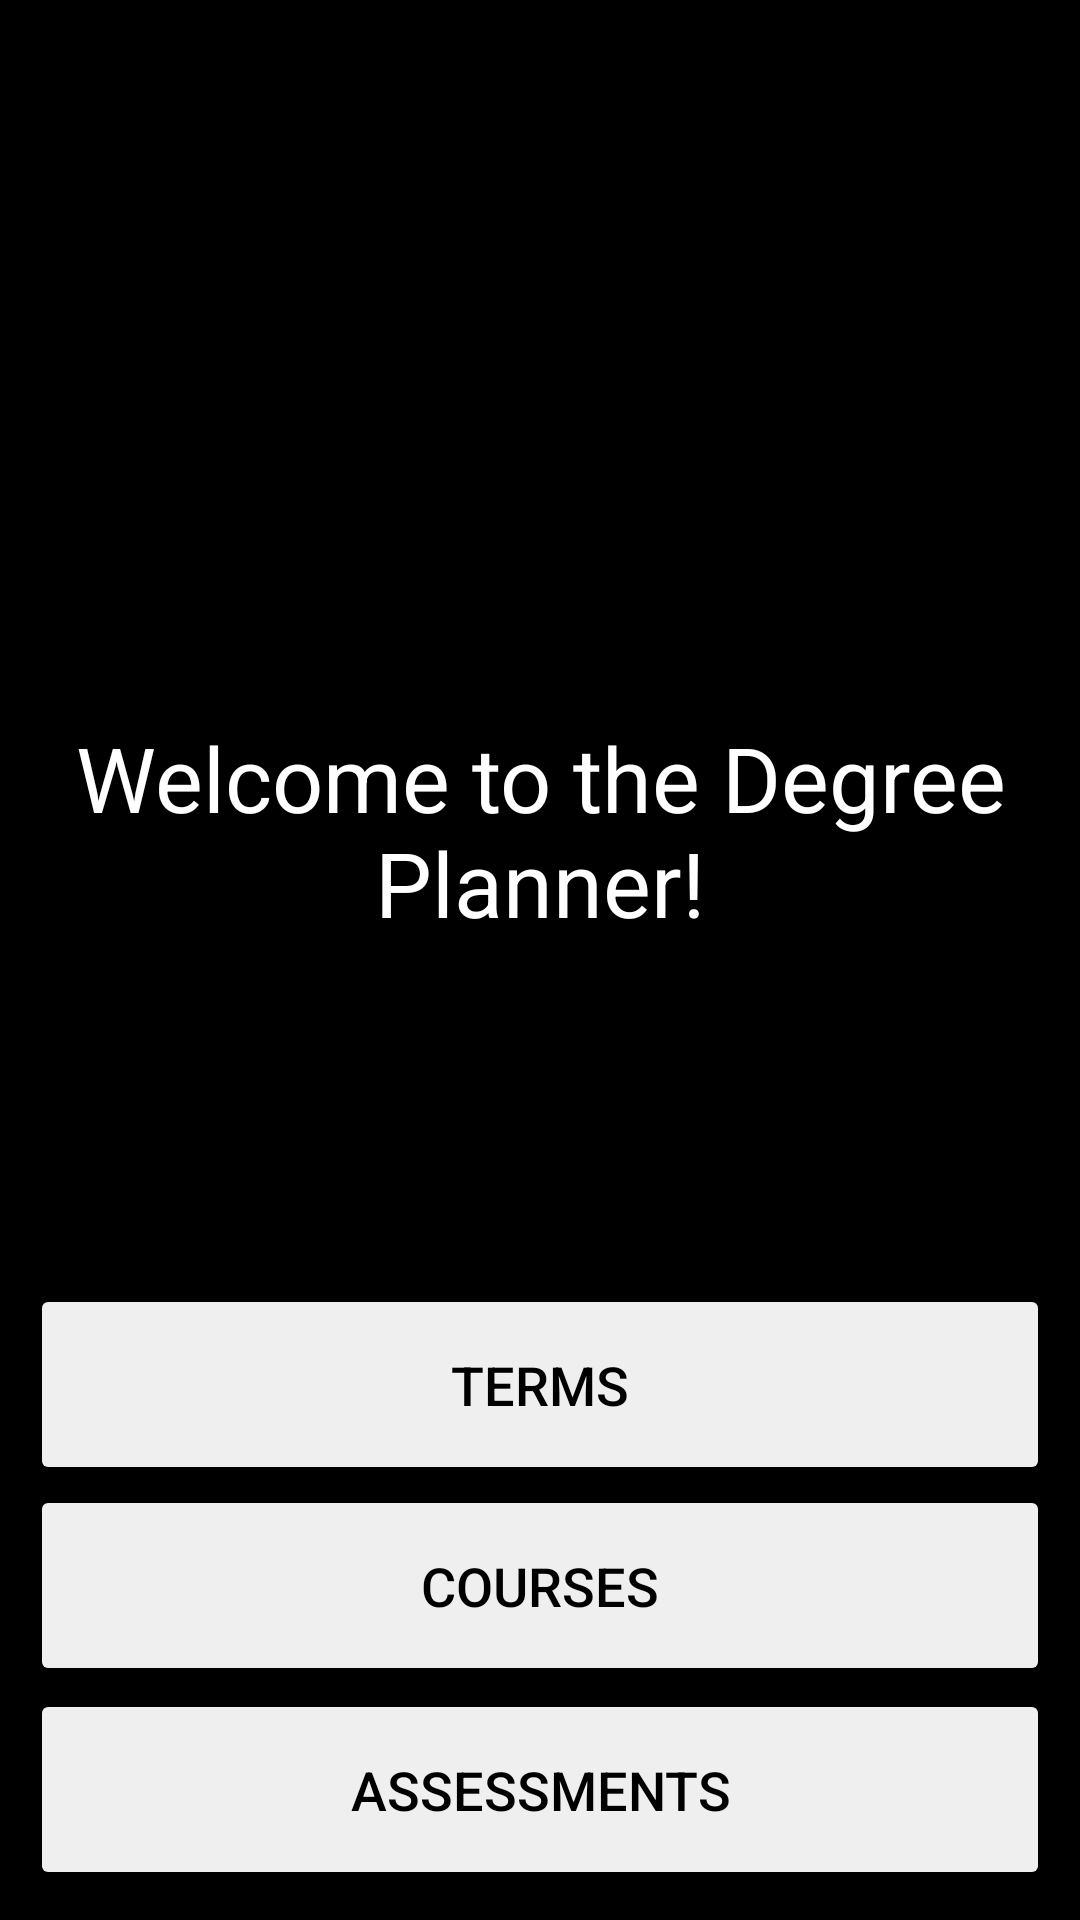

The Android layout XML behind this screen, and the referenced resources:
<!-- AndroidManifest.xml: application theme Theme.DegreePlan -->
<!-- res/layout/activity_main.xml -->
<?xml version="1.0" encoding="utf-8"?>
<androidx.constraintlayout.widget.ConstraintLayout xmlns:android="http://schemas.android.com/apk/res/android"
    xmlns:app="http://schemas.android.com/apk/res-auto"
    xmlns:tools="http://schemas.android.com/tools"
    android:layout_width="match_parent"
    android:layout_height="match_parent"
    tools:context=".All.UI.MainActivity"
    android:background="@color/black">

    <TextView
        android:id="@+id/homeTitle"
        android:layout_width="wrap_content"
        android:layout_height="wrap_content"
        android:text="Welcome to the Degree Planner!"
        android:textAlignment="center"
        android:textColor="@color/white"
        android:textSize="30dp"
        app:layout_constraintBottom_toBottomOf="parent"
        app:layout_constraintHorizontal_bias="0.0"
        app:layout_constraintLeft_toLeftOf="parent"
        app:layout_constraintRight_toRightOf="parent"
        app:layout_constraintTop_toTopOf="parent"
        app:layout_constraintVertical_bias="0.423" />

    <ImageView
        android:layout_width="wrap_content"
        android:layout_height="wrap_content"
        android:src="@drawable/ic_cap_foreground"
        app:layout_constraintEnd_toEndOf="parent"
        app:layout_constraintStart_toStartOf="parent"
        app:layout_constraintTop_toBottomOf="@+id/homeTitle" />

    <Button
        android:id="@+id/coursesButton"
        android:layout_width="match_parent"
        android:layout_height="67dp"
        android:layout_marginStart="10dp"
        android:layout_marginEnd="10dp"
        android:layout_marginBottom="78dp"
        android:onClick="enterCourses"
        android:text="Courses"
        android:textColor="@color/black"
        android:textSize="18dp"
        android:backgroundTint="#EFEFEF"
        app:layout_constraintBottom_toBottomOf="parent"
        app:layout_constraintEnd_toEndOf="parent"
        app:layout_constraintStart_toStartOf="parent" />

    <Button
        android:id="@+id/termsButton"
        android:layout_width="match_parent"
        android:layout_height="67dp"
        android:layout_marginStart="10dp"
        android:layout_marginEnd="10dp"
        android:layout_marginBottom="145dp"
        android:onClick="enterTerms"
        android:text="Terms"
        android:textColor="@color/black"
        android:textSize="18dp"
        android:backgroundTint="#EFEFEF"
        app:layout_constraintBottom_toBottomOf="parent"
        app:layout_constraintEnd_toEndOf="parent"
        app:layout_constraintStart_toStartOf="parent" />

    <Button
        android:id="@+id/assessmentsButton"
        android:layout_width="match_parent"
        android:layout_height="67dp"
        android:layout_marginStart="10dp"
        android:layout_marginEnd="10dp"
        android:layout_marginBottom="10dp"
        android:onClick="enterAssessments"
        android:text="Assessments"
        android:textColor="@color/black"
        android:textSize="18dp"
        android:backgroundTint="#EFEFEF"
        app:layout_constraintBottom_toBottomOf="parent"
        app:layout_constraintEnd_toEndOf="parent"
        app:layout_constraintStart_toStartOf="parent" />


</androidx.constraintlayout.widget.ConstraintLayout>
<!-- resources referenced by this layout -->
<resources>
  <style name="Theme.DegreePlan" parent="Theme.MaterialComponents.DayNight.DarkActionBar">
          
          <item name="colorPrimary">@color/purple_500</item>
          <item name="colorPrimaryVariant">@color/purple_700</item>
          <item name="colorOnPrimary">@color/white</item>
          
          <item name="colorSecondary">@color/teal_200</item>
          <item name="colorSecondaryVariant">@color/teal_700</item>
          <item name="colorOnSecondary">@color/black</item>
          
          <item name="android:statusBarColor" tools:targetApi="l">?attr/colorPrimaryVariant</item>
          
      </style>
  <!-- not gathered from this repository: default colours our renderer supplied (Android Studio template values) -->
  <color name="purple_500">#FF6200EE</color>
  <color name="purple_700">#FF3700B3</color>
  <color name="teal_200">#FF03DAC5</color>
  <color name="teal_700">#FF018786</color>
  <color name="black">#FF000000</color>
  <color name="white">#FFFFFFFF</color>
</resources>
